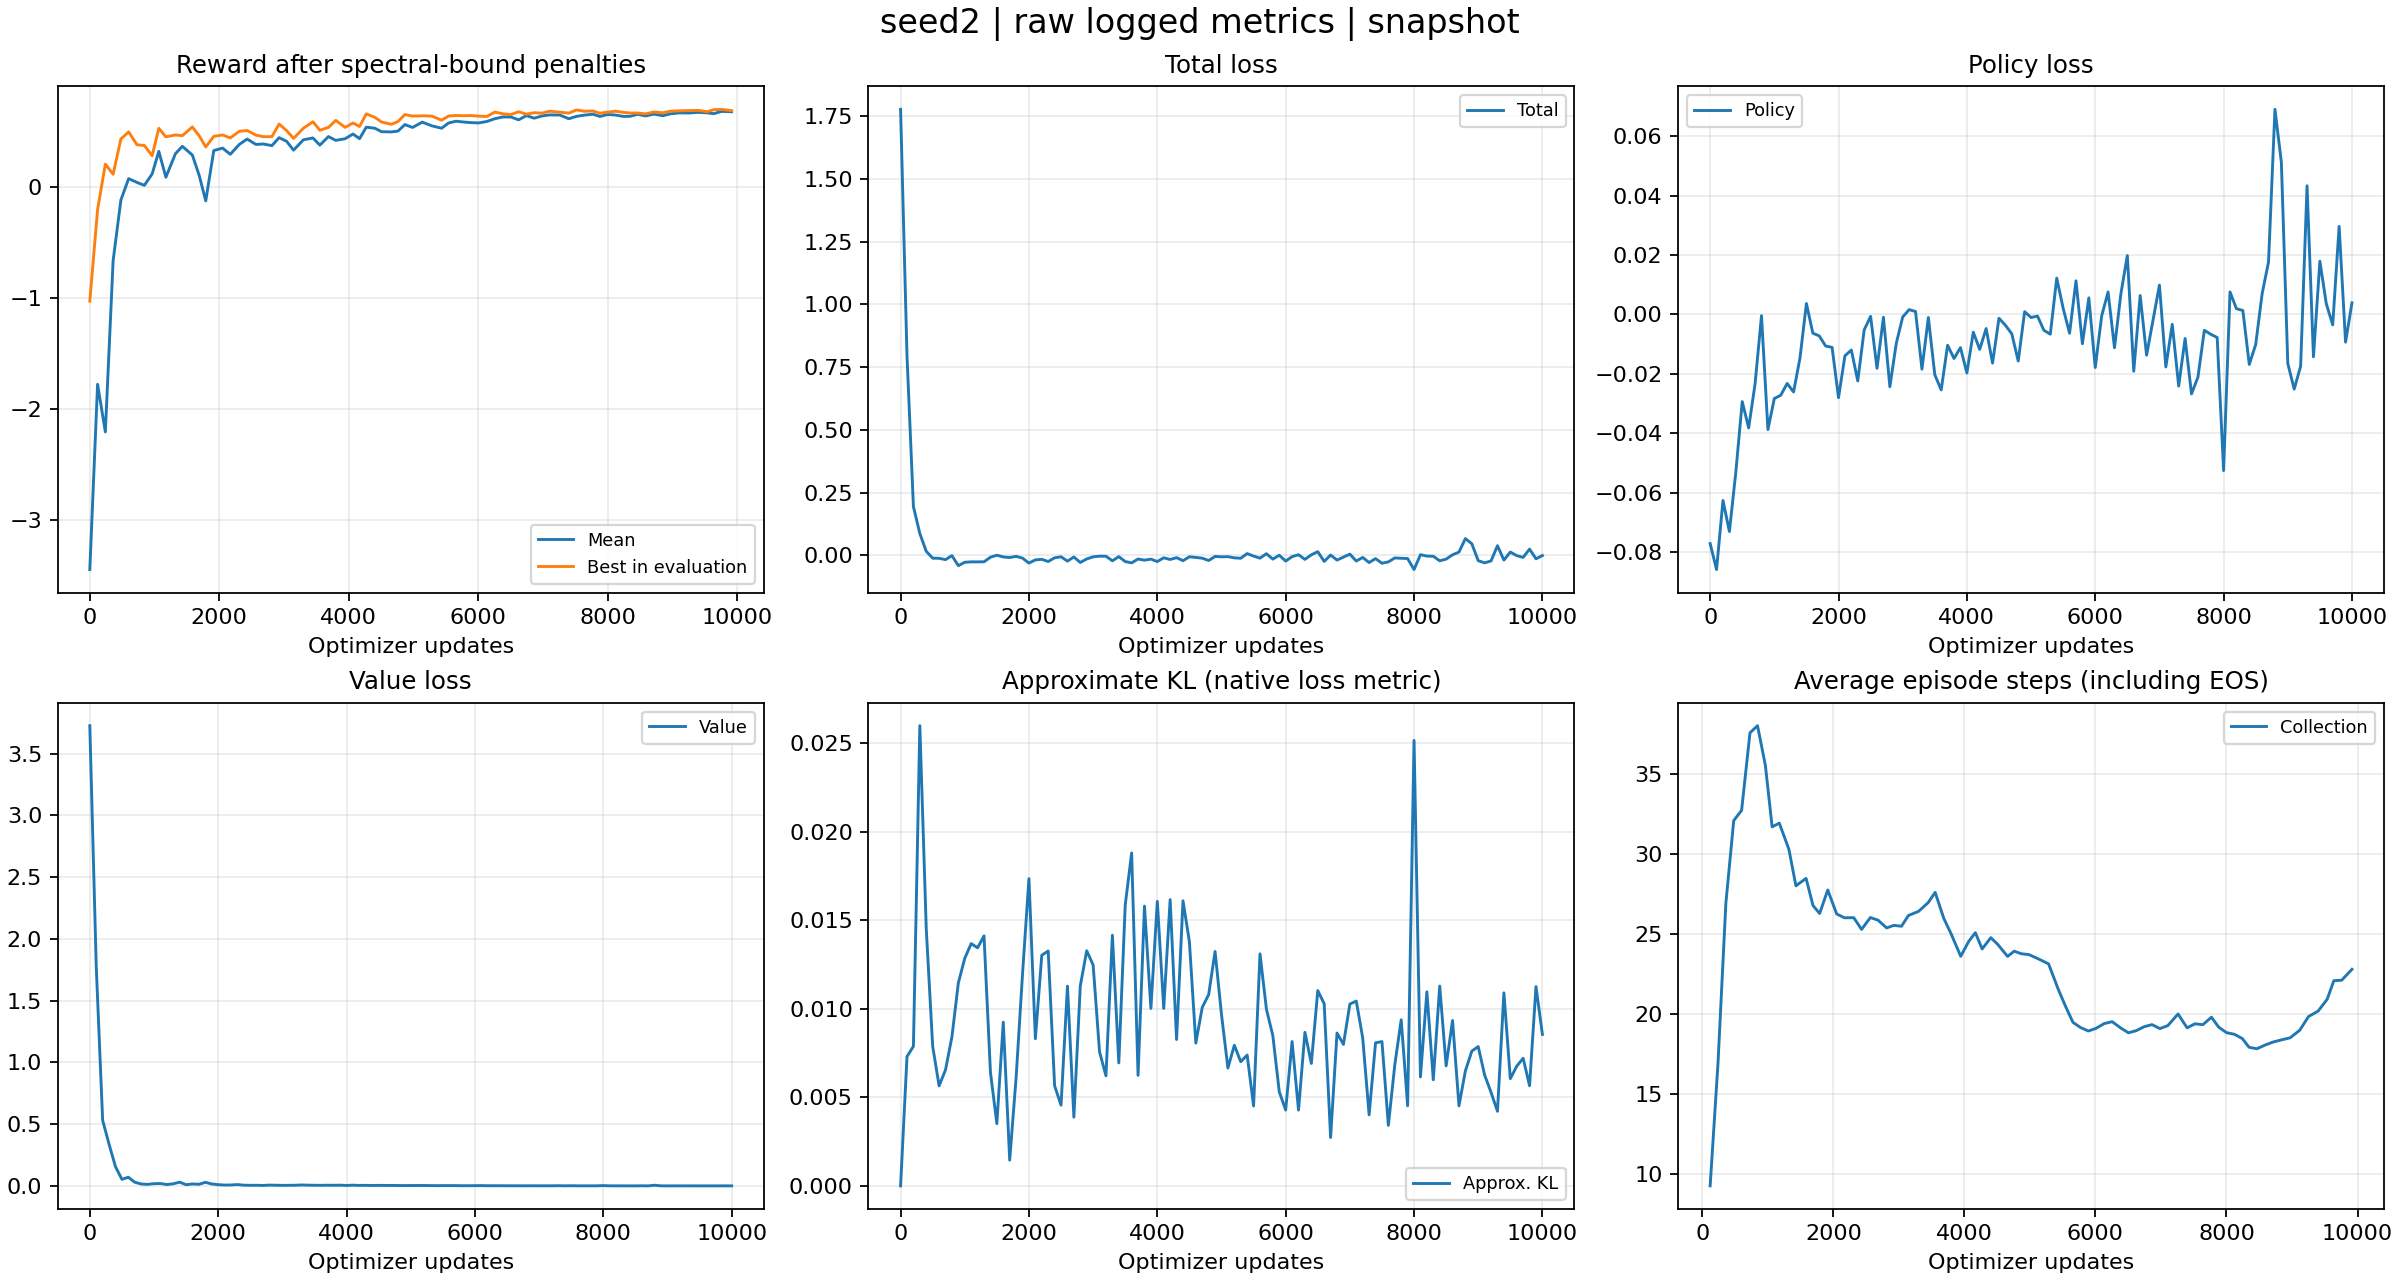

Source data for this figure (header and first rows):
tag, optimizer_step, wall_time, value
evaluator_iter/reward_mean, 0, 1792728957, -3.45
evaluator_iter/reward_mean, 120, 1792729035, -1.78
evaluator_iter/reward_mean, 240, 1792729103, -2.209
evaluator_iter/reward_mean, 360, 1792729167, -0.6654
evaluator_iter/reward_mean, 480, 1792729229, -0.1188
evaluator_iter/reward_mean, 600, 1792729291, 0.07423
evaluator_iter/reward_mean, 728, 1792729383, 0.04012
evaluator_iter/reward_mean, 843, 1792729445, 0.01378
evaluator_iter/reward_mean, 963, 1792729508, 0.1167
evaluator_iter/reward_mean, 1066, 1792729570, 0.3202
evaluator_iter/reward_mean, 1175, 1792729631, 0.08683
evaluator_iter/reward_mean, 1322, 1792729721, 0.2984
evaluator_iter/reward_mean, 1429, 1792729783, 0.3657
evaluator_iter/reward_mean, 1584, 1792729876, 0.2867
evaluator_iter/reward_mean, 1690, 1792729940, 0.1027
evaluator_iter/reward_mean, 1791, 1792730001, -0.126
evaluator_iter/reward_mean, 1915, 1792730089, 0.3273
evaluator_iter/reward_mean, 2051, 1792730178, 0.3494
evaluator_iter/reward_mean, 2170, 1792730268, 0.2936
evaluator_iter/reward_mean, 2312, 1792730357, 0.3841
evaluator_iter/reward_mean, 2431, 1792730446, 0.4312
evaluator_iter/reward_mean, 2565, 1792730535, 0.3826
evaluator_iter/reward_mean, 2681, 1792730599, 0.3865
evaluator_iter/reward_mean, 2813, 1792730707, 0.3717
evaluator_iter/reward_mean, 2924, 1792730770, 0.4435
evaluator_iter/reward_mean, 3040, 1792730864, 0.4107
evaluator_iter/reward_mean, 3147, 1792730984, 0.3308
evaluator_iter/reward_mean, 3300, 1792731127, 0.4245
evaluator_iter/reward_mean, 3447, 1792731218, 0.4408
evaluator_iter/reward_mean, 3554, 1792731280, 0.3761
evaluator_iter/reward_mean, 3686, 1792731396, 0.4534
evaluator_iter/reward_mean, 3799, 1792731485, 0.4188
evaluator_iter/reward_mean, 3944, 1792731604, 0.4339
evaluator_iter/reward_mean, 4066, 1792731693, 0.4762
evaluator_iter/reward_mean, 4167, 1792731807, 0.4348
evaluator_iter/reward_mean, 4271, 1792731920, 0.5379
evaluator_iter/reward_mean, 4403, 1792732034, 0.5286
evaluator_iter/reward_mean, 4507, 1792732097, 0.4972
evaluator_iter/reward_mean, 4659, 1792732229, 0.4953
evaluator_iter/reward_mean, 4761, 1792732317, 0.503
evaluator_iter/reward_mean, 4867, 1792732403, 0.5612
evaluator_iter/reward_mean, 4986, 1792732548, 0.5357
evaluator_iter/reward_mean, 5136, 1792732690, 0.5834
evaluator_iter/reward_mean, 5285, 1792732831, 0.5502
evaluator_iter/reward_mean, 5434, 1792732920, 0.5286
evaluator_iter/reward_mean, 5543, 1792732983, 0.5757
evaluator_iter/reward_mean, 5657, 1792733047, 0.5919
evaluator_iter/reward_mean, 5772, 1792733137, 0.5846
evaluator_iter/reward_mean, 5892, 1792733202, 0.579
evaluator_iter/reward_mean, 6008, 1792733293, 0.5764
evaluator_iter/reward_mean, 6136, 1792733391, 0.5898
evaluator_iter/reward_mean, 6256, 1792733455, 0.6142
evaluator_iter/reward_mean, 6384, 1792733548, 0.6305
evaluator_iter/reward_mean, 6504, 1792733613, 0.6299
evaluator_iter/reward_mean, 6624, 1792733678, 0.6043
evaluator_iter/reward_mean, 6744, 1792733743, 0.6425
evaluator_iter/reward_mean, 6864, 1792733806, 0.6191
evaluator_iter/reward_mean, 6984, 1792733871, 0.6391
evaluator_iter/reward_mean, 7104, 1792733937, 0.6486
evaluator_iter/reward_mean, 7261, 1792734034, 0.6476
... 586 more rows
